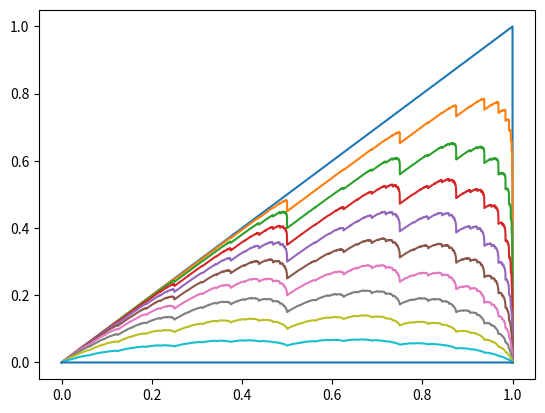

The script that saved this image:
import numpy as np
from matplotlib import pyplot as plt

s = 16
n = 2**s + 1
x = np.linspace(0, 1, n)

def cauliflower(u):
    y = np.zeros(n, dtype=float)
    y[-1] = 1
    compute(u, y, 0, n - 1)
    return y

def compute(x, y, low, up):
    if low + 1 == up:
        return
    else:
        mid = (low + up) // 2
        y[mid] = y[low] + x * (y[up] - y[low])
        compute(x, y, low, mid)
        compute(x, y, mid, up)

xx = np.linspace(0, 0.5, 11)

for u in xx:
    plt.plot(x, x - cauliflower(u))
plt.show()
